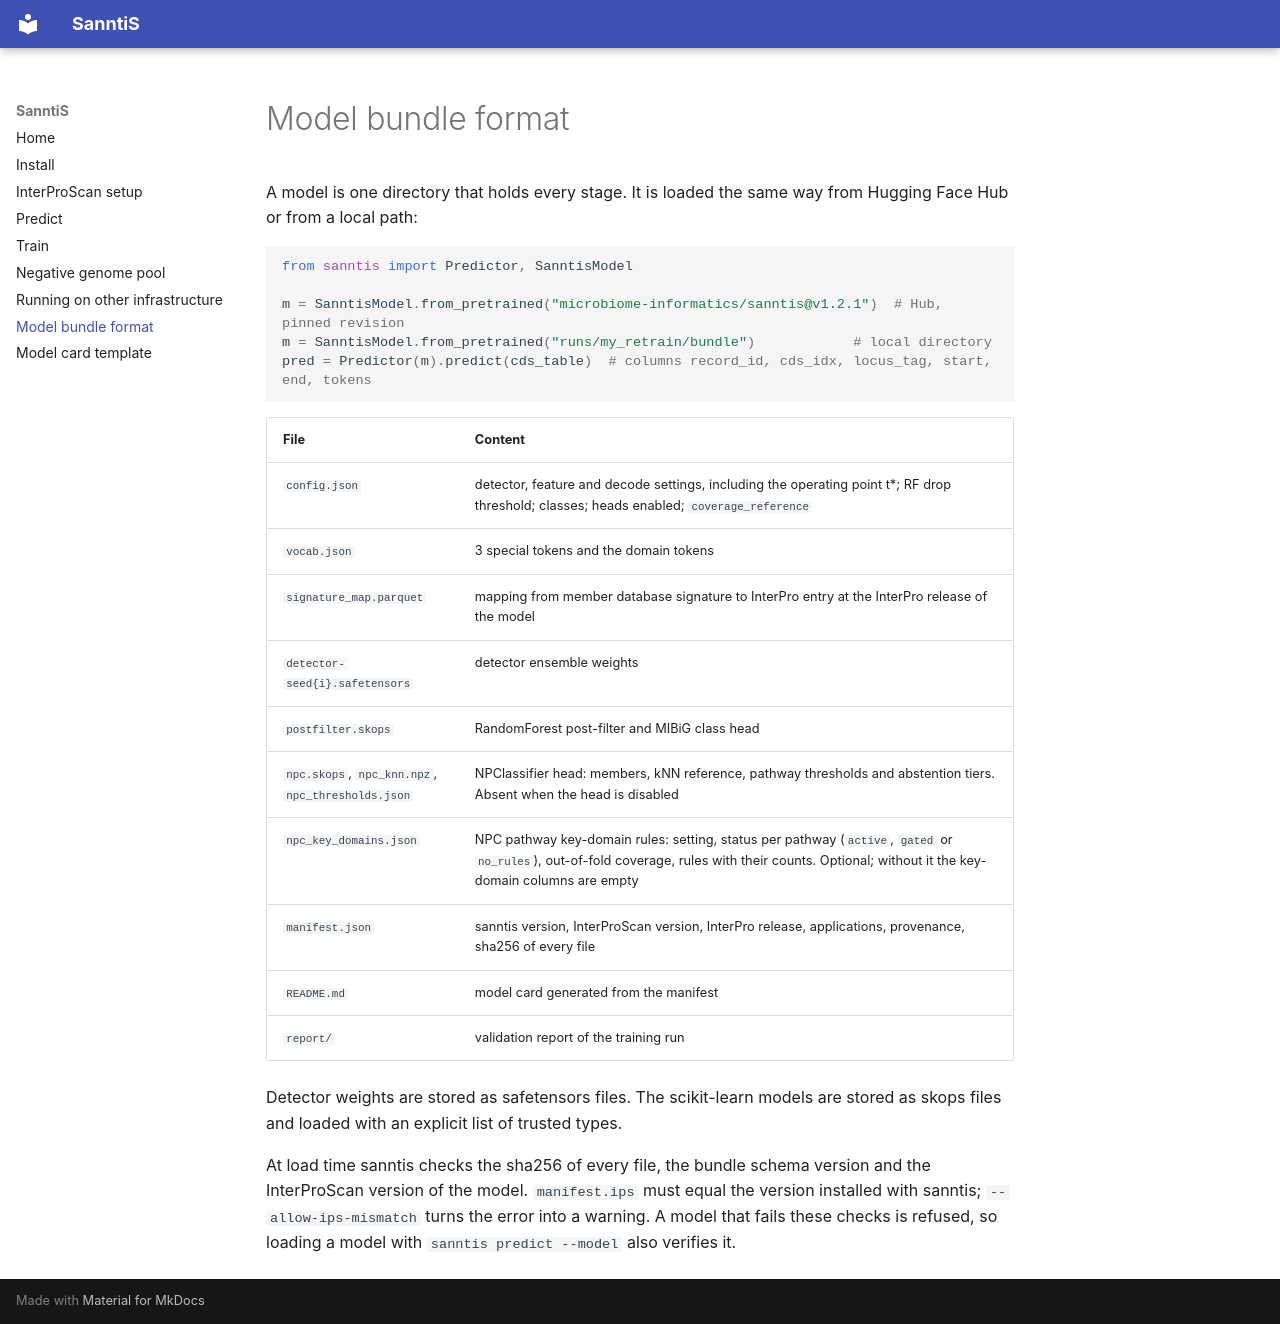

repository: Finn-Lab/SanntiS · page: bundle/index.html · generator: mkdocs

# Model bundle format

A model is one directory that holds every stage. It is loaded the same way from Hugging Face Hub or from a local
path:

```python
from sanntis import Predictor, SanntisModel

m = SanntisModel.from_pretrained("microbiome-informatics/sanntis@v1.2.1")  # Hub, pinned revision
m = SanntisModel.from_pretrained("runs/my_retrain/bundle")            # local directory
pred = Predictor(m).predict(cds_table)  # columns record_id, cds_idx, locus_tag, start, end, tokens
```

| File | Content |
|---|---|
| `config.json` | detector, feature and decode settings, including the operating point t\*; RF drop threshold; classes; heads enabled; `coverage_reference` |
| `vocab.json` | 3 special tokens and the domain tokens |
| `signature_map.parquet` | mapping from member database signature to InterPro entry at the InterPro release of the model |
| `detector-seed{i}.safetensors` | detector ensemble weights |
| `postfilter.skops` | RandomForest post-filter and MIBiG class head |
| `npc.skops`, `npc_knn.npz`, `npc_thresholds.json` | NPClassifier head: members, kNN reference, pathway thresholds and abstention tiers. Absent when the head is disabled |
| `npc_key_domains.json` | NPC pathway key-domain rules: setting, status per pathway (`active`, `gated` or `no_rules`), out-of-fold coverage, rules with their counts. Optional; without it the key-domain columns are empty |
| `manifest.json` | sanntis version, InterProScan version, InterPro release, applications, provenance, sha256 of every file |
| `README.md` | model card generated from the manifest |
| `report/` | validation report of the training run |

Detector weights are stored as safetensors files. The scikit-learn models are stored as skops files and loaded
with an explicit list of trusted types.

At load time sanntis checks the sha256 of every file, the bundle schema version and the InterProScan version of
the model. `manifest.ips` must equal the version installed with sanntis; `--allow-ips-mismatch` turns the error
into a warning. A model that fails these checks is refused, so loading a model with `sanntis predict --model`
also verifies it.
